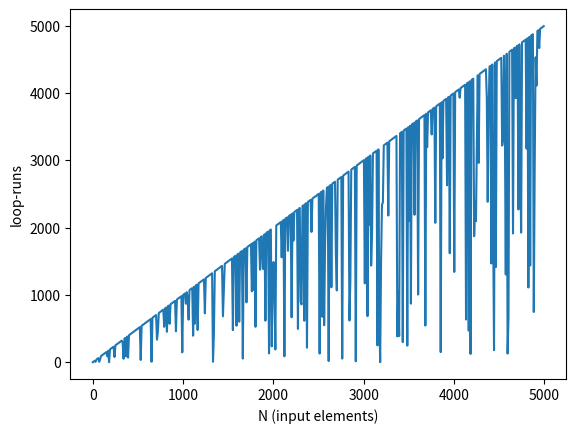

Python code for this plot:
import random
import matplotlib.pyplot as plt

def search_simple(l, m):
    """
    search a list 'l' for the presence of element 'm' by
    simply scanning the complete list.

    Return:
    - index of element 'm' in list 'l' if found and -1 otherwise
    - number of comparison operations needed
    """

    i = 0
    idx = -1  # index of element 'm' in list

    while i < len(l) and idx < 0:
        if l[i] == m:
            idx = i

        # note that 'i' is the loop index BUT also
        # counts the number of comparison operations!
        i = i + 1

    return idx, i

def search_sorted(l, m):
    """
    search a list 'l' for the presence of element 'm' with
    binary search. The function needs a sorted list as input.
    WE DO NOT CHECK THIS!

    Return:
    - index of element 'm' in list 'l' if found and -1 otherwise
    - number of comparison operations needed
    """

    start_idx = 0
    end_idx = len(l) - 1

    idx = -1  # index of element 'm' in list
    count = 0 # The number of comparison counts

    while (start_idx <= end_idx) and idx < 0:
        middle = (start_idx + end_idx) // 2

        if l[middle] == m:
            idx = middle
        else:
            if l[middle] > m:
                end_idx = middle - 1
            else:
                start_idx = middle + 1

        count = count + 1

    return idx, count

#N = [ 50 ]
N = list(range(2, 5000, 10))
runs_simple = []
runs_sorted = []

n = 0
while n < len(N):
    test_arr = [random.randint(0, 3 * N[n]) for i in range(N[n])]

    l, count = search_simple(test_arr, 5)

    runs_simple.append(count)
    #print(l, count)

    test_arr.sort()
    #print(test_arr)
    l, count = search_sorted(test_arr, 5)

    runs_sorted.append(count)

    #print(l, count)

    n = n + 1

# If we determine sorted lists of more than one input list,
# we create a plot showing number of needed loop-runs vs. number of
# elements that need to be sorted.
#
if len(N) > 1:
    plt.xlabel("N (input elements)")
    plt.ylabel("loop-runs")
    plt.plot(N, runs_simple)
    plt.show()
